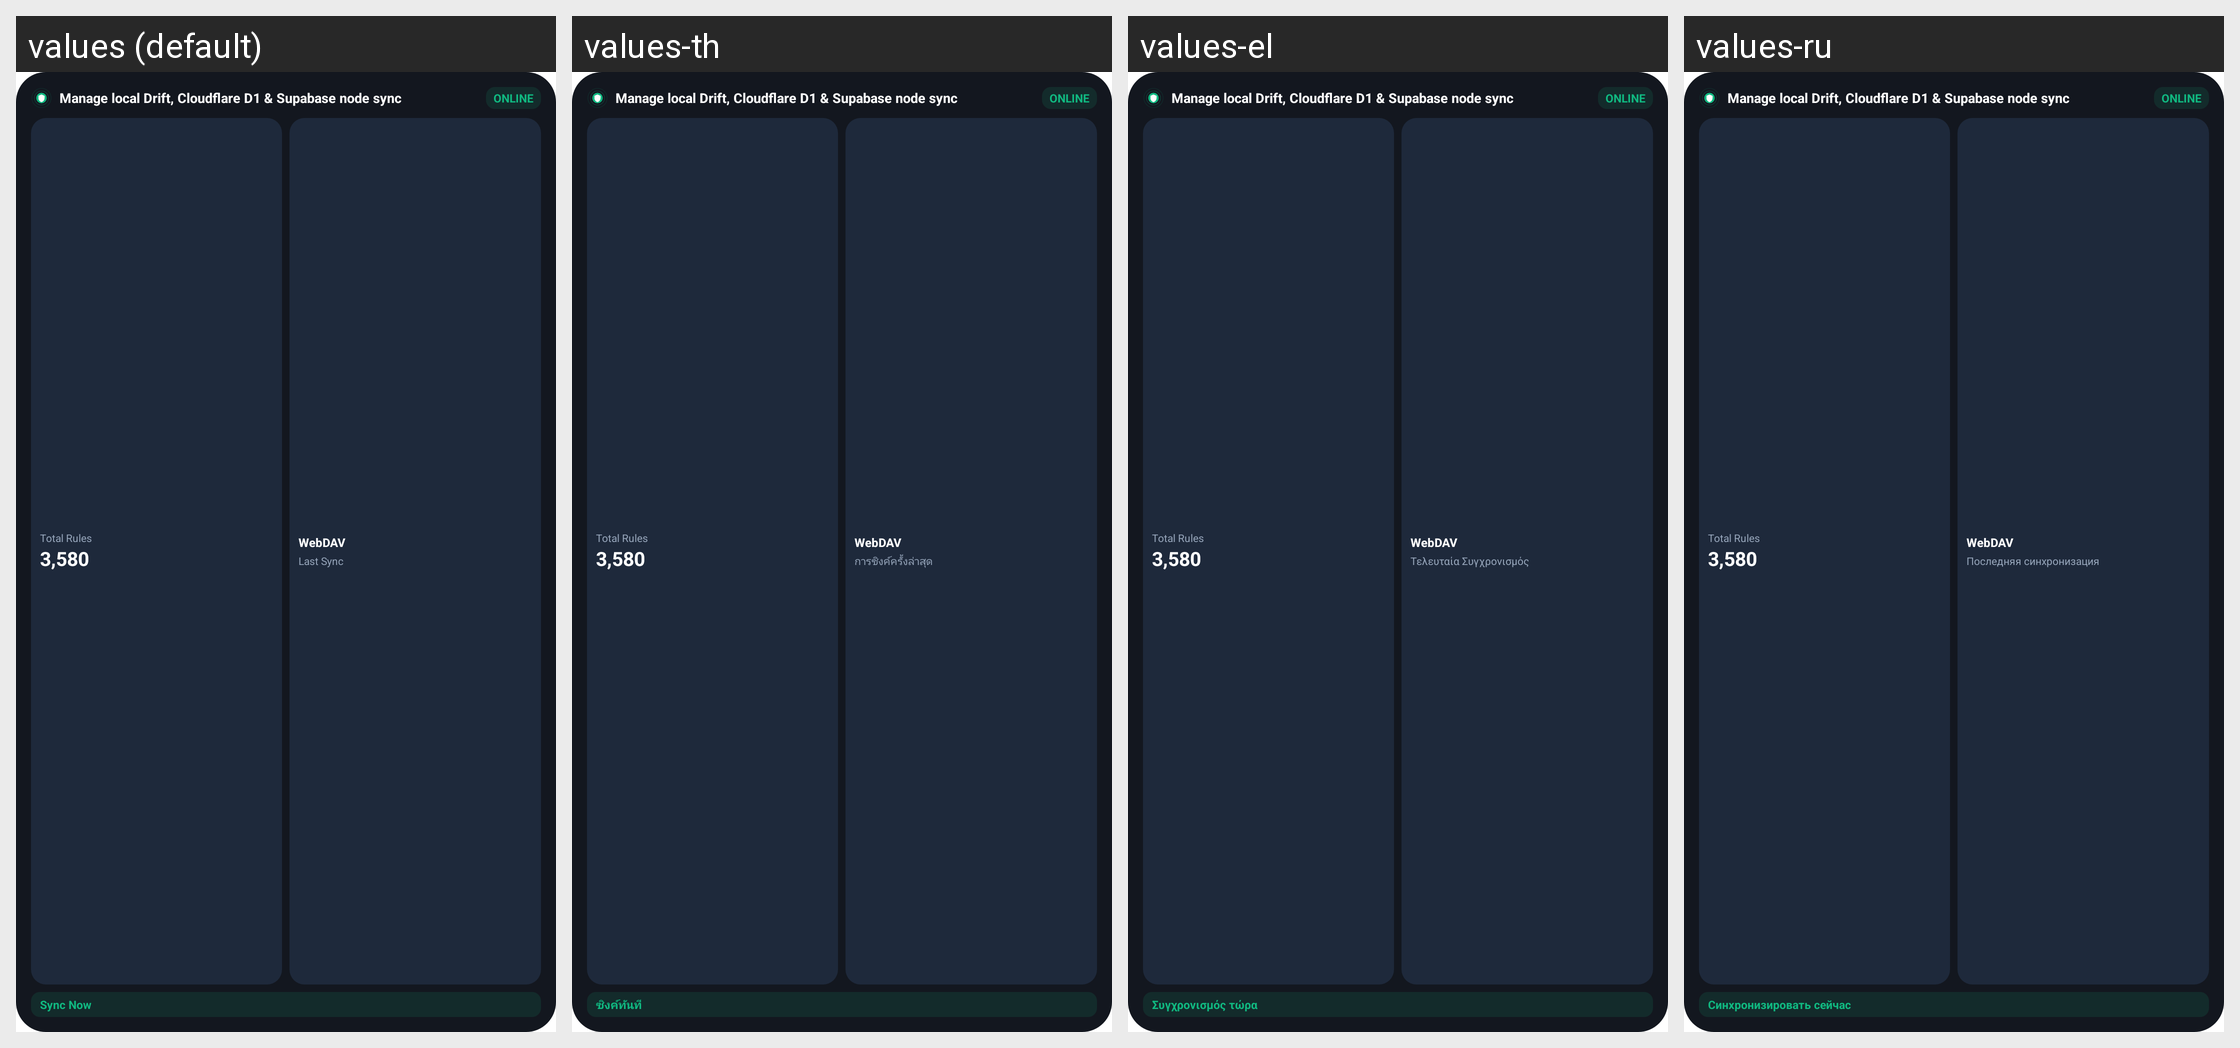

The same Android screen rendered under several of its app's locales, left to right. List the strings drawn on it with the default value and each locale's translation.
Android screen res/layout/widget_preview_rules_sync.xml rendered under 4 locales, left to right: values (default), values-th, values-el, values-ru. Device: Nexus 5 (rendered at 1080×1920; each locale shown at half size, 540×960, under a caption strip naming it); theme Theme.MaterialComponents.DayNight.NoActionBar.
Other locales in the repository, not shown: values-af, values-am, values-ar, values-bn, values-cs, values-da, values-de, values-en, values-es, values-et, values-fa, values-fi, values-fil, values-fr, values-ha, values-he, values-hi, values-id, values-it, values-ja, values-ko, values-ms, values-my, values-nl, values-no, values-pl, values-pt, values-ro, values-sk, values-sv, values-sw, values-tr, values-uk, values-ur, values-uz, values-vi, values-xh, values-zh, values-zh-rCN, values-zh-rHK, values-zh-rMO, values-zh-rTW, values-zu.
Strings drawn on this screen, with the default value and each locale's value (text and hints the layout hard-codes, and strings that could not be matched under every locale, appear in the picture but are not listed):

user_database_sync_subtitle
  values: Manage local Drift, Cloudflare D1 & Supabase node sync
  values-th: Manage local Drift, Cloudflare D1 & Supabase node sync
  values-el: Manage local Drift, Cloudflare D1 & Supabase node sync
  values-ru: Manage local Drift, Cloudflare D1 & Supabase node sync

total_rules
  values: Total Rules
  values-th: Total Rules
  values-el: Total Rules
  values-ru: Total Rules

last_sync_label
  values: Last Sync
  values-th: การซิงค์ครั้งล่าสุด
  values-el: Τελευταία Συγχρονισμός
  values-ru: Последняя синхронизация

sync_now
  values: Sync Now
  values-th: ซิงค์ทันที
  values-el: Συγχρονισμός τώρα
  values-ru: Синхронизировать сейчас
